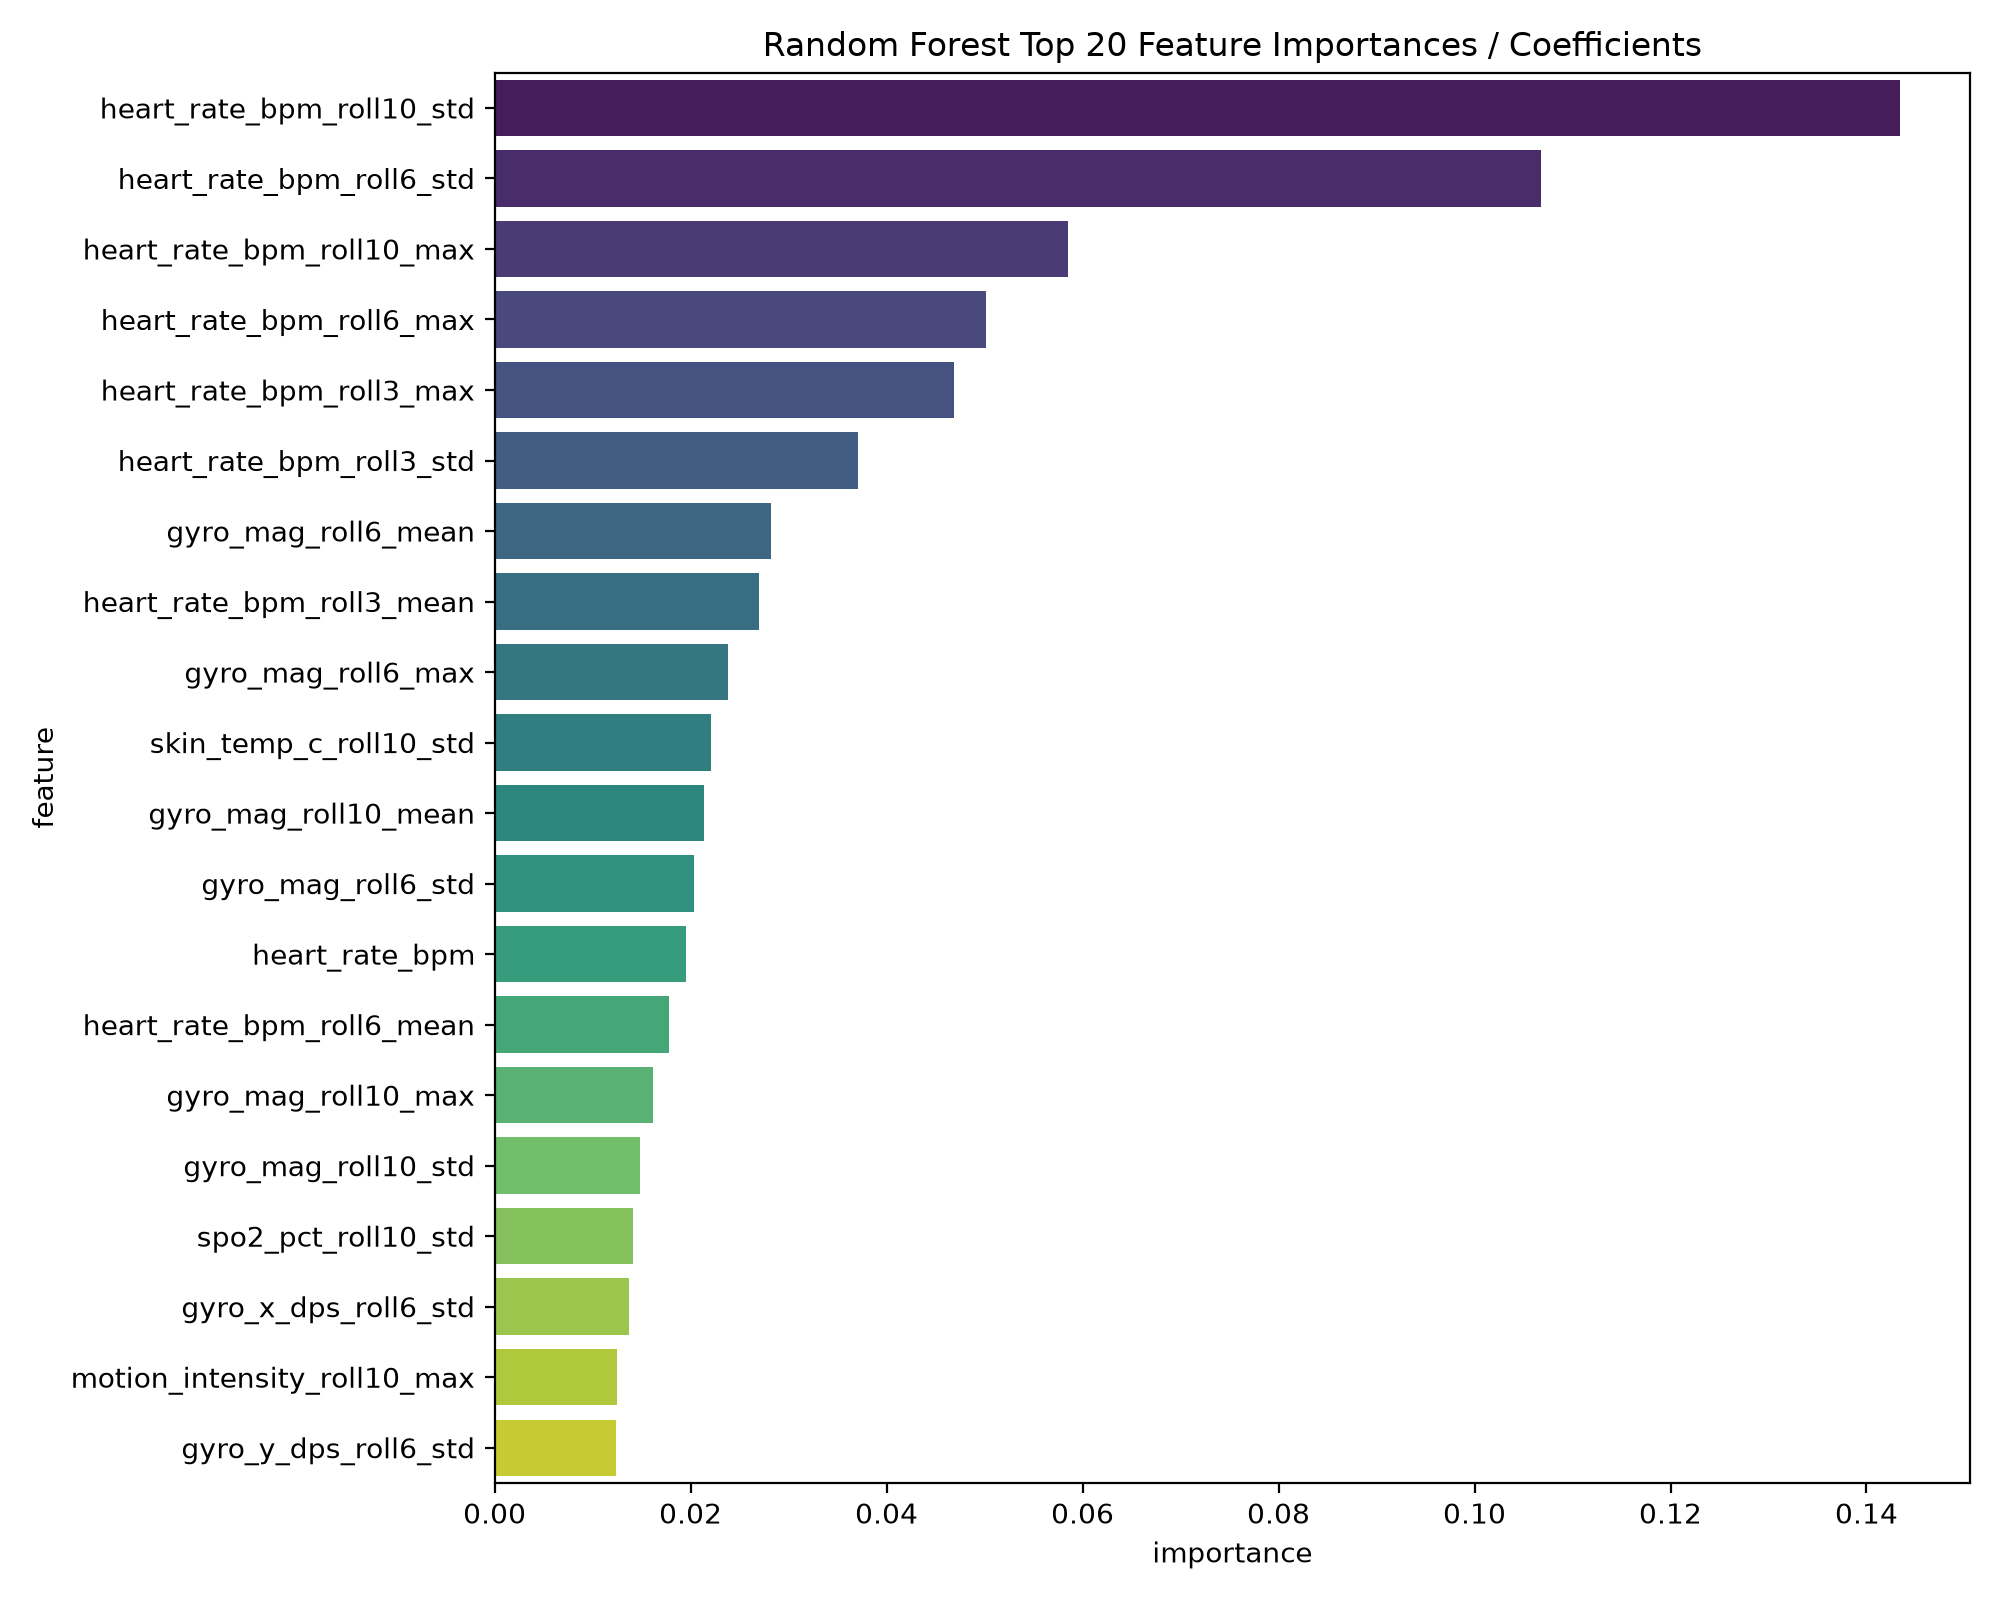

The file beside this chart, header and first rows:
feature, importance
heart_rate_bpm_roll10_std, 0.1434
heart_rate_bpm_roll6_std, 0.1067
heart_rate_bpm_roll10_max, 0.05852
heart_rate_bpm_roll6_max, 0.05015
heart_rate_bpm_roll3_max, 0.04684
heart_rate_bpm_roll3_std, 0.03706
gyro_mag_roll6_mean, 0.02817
heart_rate_bpm_roll3_mean, 0.02696
gyro_mag_roll6_max, 0.02378
skin_temp_c_roll10_std, 0.02205
gyro_mag_roll10_mean, 0.02138
gyro_mag_roll6_std, 0.02034
heart_rate_bpm, 0.01956
heart_rate_bpm_roll6_mean, 0.0178
gyro_mag_roll10_max, 0.0162
gyro_mag_roll10_std, 0.01486
spo2_pct_roll10_std, 0.01412
gyro_x_dps_roll6_std, 0.01371
motion_intensity_roll10_max, 0.01246
gyro_y_dps_roll6_std, 0.0124
heart_rate_bpm_roll3_min, 0.01226
heart_rate_bpm_roll10_min, 0.01186
spo2_pct_roll10_min, 0.01026
heart_rate_bpm_roll10_mean, 0.009967
gyro_z_dps_roll10_std, 0.008999
gyro_x_dps_roll10_std, 0.008987
skin_temp_c_roll6_std, 0.008697
acc_x_g_roll10_std, 0.008475
acc_mag_roll10_std, 0.008269
heart_rate_bpm_roll6_min, 0.008082
gyro_mag_roll3_mean, 0.007901
spo2_pct_roll6_std, 0.007568
motion_intensity_roll6_std, 0.007375
spo2_pct_roll6_mean, 0.006913
spo2_pct_roll3_mean, 0.006308
acc_z_g_roll10_std, 0.005927
motion_intensity_roll6_max, 0.005898
spo2_pct_roll6_min, 0.005802
gyro_z_dps_roll6_std, 0.005595
motion_intensity_roll10_std, 0.005579
gyro_x_dps_roll3_std, 0.005453
acc_y_g_roll3_std, 0.00509
gyro_y_dps_roll10_std, 0.005072
acc_y_g_roll6_std, 0.004948
spo2_pct_roll10_mean, 0.004769
gyro_mag_roll3_max, 0.004508
spo2_pct_roll3_min, 0.004314
acc_x_g_roll3_std, 0.004165
acc_z_g_roll6_std, 0.003882
gyro_z_dps_roll3_std, 0.003616
gyro_y_dps_roll3_std, 0.003591
acc_x_g_roll6_std, 0.003153
spo2_pct, 0.003008
spo2_pct_roll3_max, 0.0029
motion_intensity_roll10_mean, 0.002786
acc_y_g_roll10_std, 0.002657
gyro_mag, 0.002643
motion_intensity_roll3_std, 0.00262
skin_temp_c_roll3_std, 0.002518
gyro_x_dps_roll10_min, 0.002413
... 96 more rows
